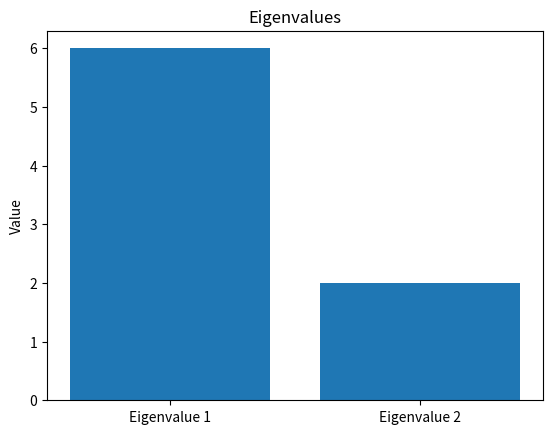

This chart was generated by the following Python code:
#3. Calculate Eigenvalues and Display a Bar Chart
import numpy as np
import matplotlib.pyplot as plt

A = np.array([[4, 2],
              [2, 4]])

values = np.linalg.eigvals(A)
print("Eigenvalues:", values)

plt.bar(["Eigenvalue 1", "Eigenvalue 2"], values)
plt.title("Eigenvalues")
plt.ylabel("Value")
plt.show()
